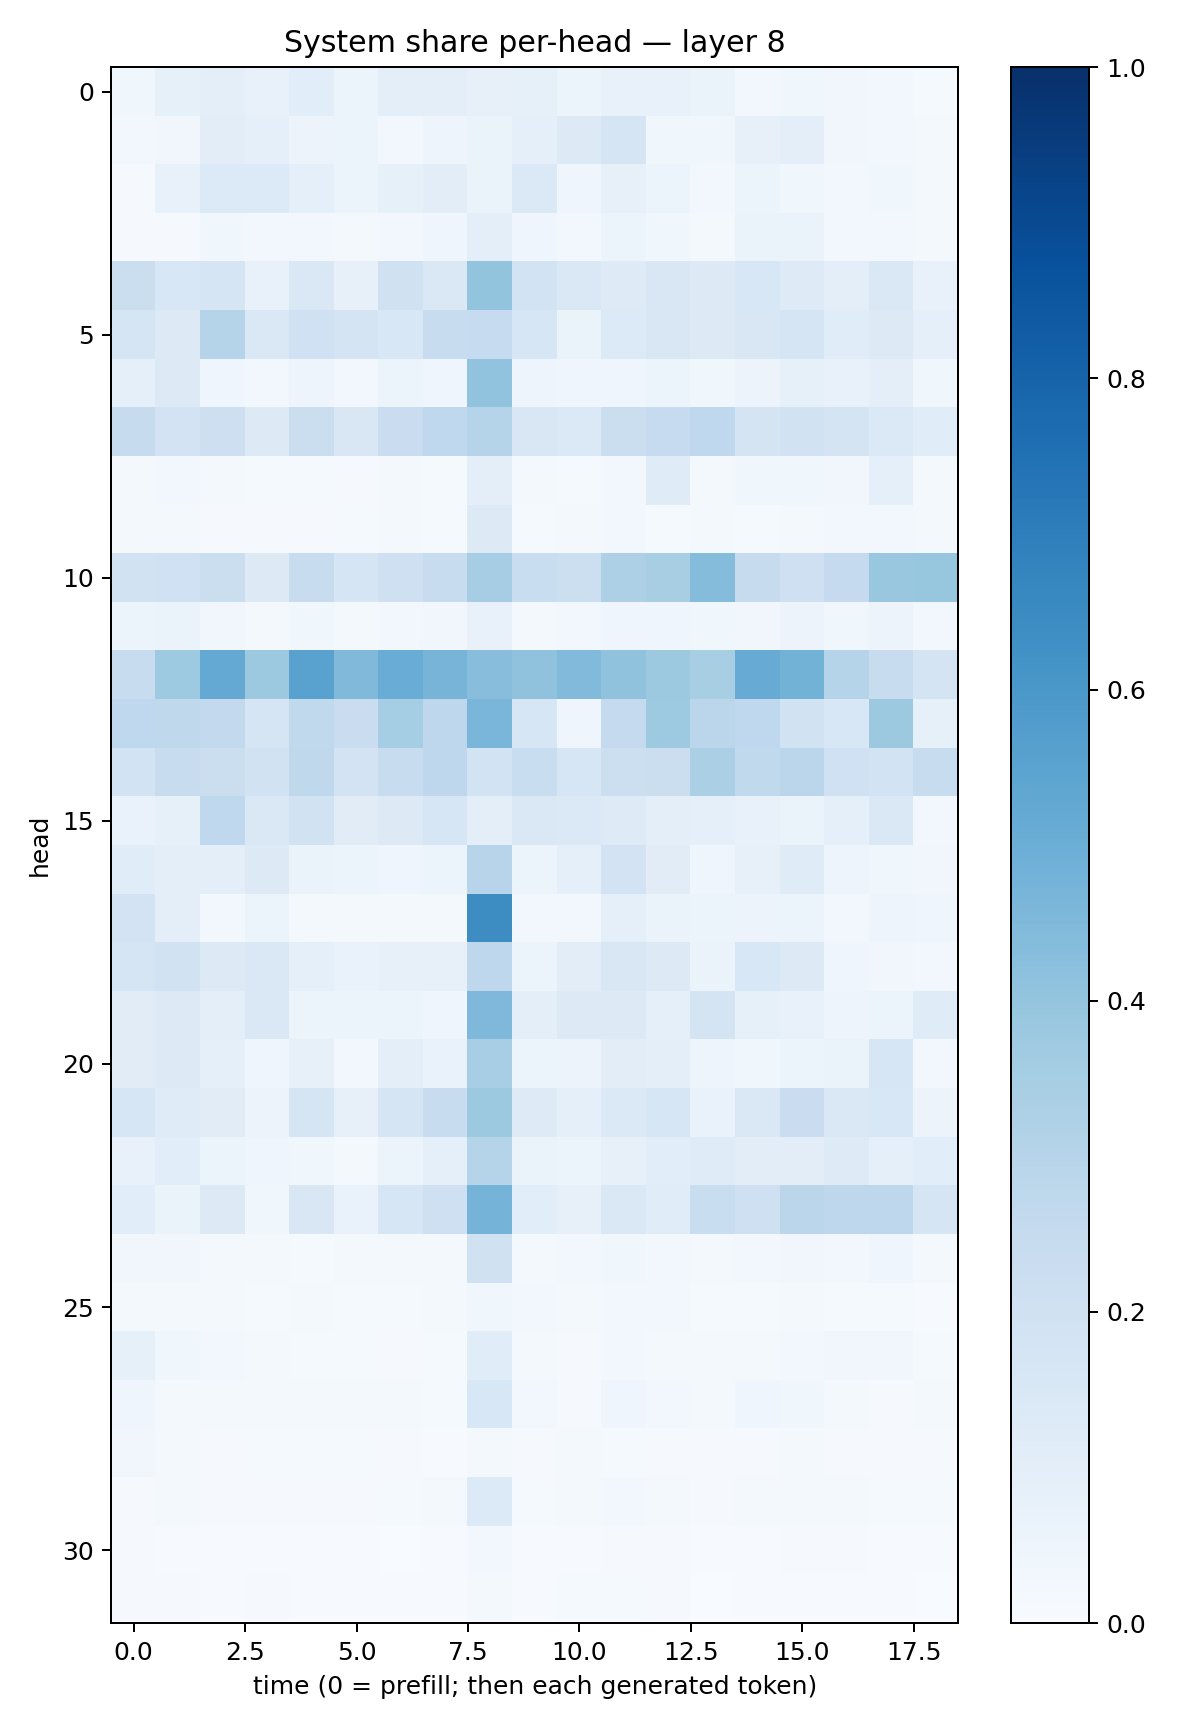

Source data for this figure (header and first rows):
0.036539093, 0.08518813, 0.09961594, 0.076023966, 0.10549961, 0.0588053, 0.10017408, 0.0969646, 0.080521055, 0.08295796, 0.06147345, 0.0780431, 0.07453395, 0.0660346, 0.025910642, 0.03699222, 0.033603285, 0.031075975, 0.012758534
0.02632, 0.03254, 0.1025, 0.09029, 0.05653, 0.06013, 0.02782, 0.04747, 0.06428, 0.09196, 0.132, 0.1674, 0.03679, 0.03594, 0.08073, 0.09879, 0.03211, 0.02777, 0.01719
0.009262, 0.07097, 0.1336, 0.1336, 0.0862, 0.06132, 0.08289, 0.103, 0.0657, 0.1388, 0.04513, 0.08111, 0.0595, 0.0293, 0.05878, 0.03586, 0.03117, 0.03558, 0.01987
0.009772, 0.01073, 0.03561, 0.0252, 0.02371, 0.01595, 0.02981, 0.04059, 0.09806, 0.0441, 0.02603, 0.05173, 0.03711, 0.01854, 0.06546, 0.06355, 0.02644, 0.02492, 0.01659
0.2216, 0.1543, 0.1673, 0.07765, 0.1467, 0.07839, 0.1962, 0.1412, 0.3986, 0.1862, 0.1479, 0.1248, 0.1504, 0.13, 0.1557, 0.122, 0.09856, 0.1418, 0.07325
0.1688, 0.1289, 0.3021, 0.1459, 0.2005, 0.176, 0.1546, 0.2405, 0.2498, 0.16, 0.06416, 0.1353, 0.1491, 0.1287, 0.1498, 0.1643, 0.1169, 0.1301, 0.09368
0.08952, 0.1285, 0.04241, 0.03122, 0.04825, 0.0241, 0.05094, 0.04315, 0.4053, 0.04965, 0.04169, 0.04444, 0.05918, 0.03884, 0.05557, 0.08246, 0.07247, 0.09407, 0.03843
0.2431, 0.1809, 0.2147, 0.1327, 0.2232, 0.1501, 0.2272, 0.2677, 0.303, 0.1488, 0.1372, 0.2247, 0.2463, 0.2668, 0.1796, 0.1915, 0.1765, 0.138, 0.1167
0.01961, 0.0309, 0.01675, 0.01224, 0.01352, 0.009504, 0.01877, 0.0147, 0.101, 0.01611, 0.0123, 0.02904, 0.1182, 0.01973, 0.03616, 0.03864, 0.0341, 0.09224, 0.02149
0.0223, 0.02202, 0.01123, 0.009543, 0.01126, 0.01479, 0.01873, 0.01291, 0.1309, 0.01375, 0.01788, 0.02872, 0.01526, 0.01593, 0.01552, 0.01755, 0.02681, 0.03007, 0.01744
0.1951, 0.1998, 0.2222, 0.1252, 0.2364, 0.1687, 0.2073, 0.2392, 0.35, 0.2339, 0.2161, 0.325, 0.3428, 0.4343, 0.2432, 0.2094, 0.2522, 0.3887, 0.3918
0.06091, 0.06375, 0.03453, 0.02281, 0.03733, 0.01609, 0.02373, 0.035, 0.07715, 0.01855, 0.02858, 0.04097, 0.04202, 0.03827, 0.03479, 0.05485, 0.03588, 0.05781, 0.0263
0.2408, 0.3718, 0.5212, 0.3781, 0.5537, 0.4464, 0.5039, 0.4691, 0.4285, 0.4081, 0.4419, 0.4075, 0.3757, 0.3412, 0.5087, 0.4785, 0.3044, 0.2378, 0.1769
0.2685, 0.2706, 0.2584, 0.1685, 0.2653, 0.228, 0.353, 0.275, 0.4624, 0.1599, 0.0437, 0.2518, 0.3721, 0.2822, 0.2694, 0.1914, 0.1525, 0.3767, 0.08581
0.1848, 0.2388, 0.2242, 0.1941, 0.2711, 0.1815, 0.2359, 0.2747, 0.1839, 0.2337, 0.1637, 0.2169, 0.2217, 0.3325, 0.2618, 0.2829, 0.2021, 0.1872, 0.2383
0.06765, 0.08574, 0.2689, 0.1462, 0.1897, 0.112, 0.1264, 0.1617, 0.09503, 0.1443, 0.1373, 0.1242, 0.09768, 0.0862, 0.07759, 0.06542, 0.09144, 0.1477, 0.03087
0.1149, 0.09855, 0.09427, 0.1265, 0.06405, 0.06231, 0.04613, 0.05877, 0.2938, 0.05378, 0.08836, 0.1832, 0.1112, 0.04182, 0.08189, 0.1181, 0.04701, 0.03871, 0.03239
0.1821, 0.1007, 0.02784, 0.05406, 0.018, 0.02073, 0.01845, 0.01647, 0.6422, 0.02862, 0.02482, 0.08653, 0.0641, 0.05459, 0.05792, 0.06039, 0.02669, 0.05057, 0.04156
0.1718, 0.1923, 0.1255, 0.1484, 0.09252, 0.06644, 0.08085, 0.07847, 0.2741, 0.06245, 0.104, 0.1492, 0.129, 0.06472, 0.1552, 0.131, 0.04214, 0.03189, 0.03096
0.1121, 0.1305, 0.09671, 0.1476, 0.06184, 0.06162, 0.0586, 0.04536, 0.4497, 0.09398, 0.1313, 0.1273, 0.09204, 0.1741, 0.0824, 0.07495, 0.04787, 0.06087, 0.119
0.1109, 0.1283, 0.09125, 0.04074, 0.08173, 0.03043, 0.09901, 0.06733, 0.3441, 0.0609, 0.05574, 0.1018, 0.101, 0.05077, 0.0389, 0.06215, 0.06556, 0.1596, 0.02923
0.1613, 0.1202, 0.112, 0.05479, 0.1665, 0.07988, 0.1647, 0.2345, 0.3785, 0.1228, 0.08935, 0.1389, 0.1636, 0.06824, 0.1417, 0.228, 0.1454, 0.1525, 0.05494
0.07214, 0.1065, 0.05914, 0.04259, 0.03856, 0.02326, 0.06023, 0.09084, 0.3039, 0.06515, 0.05091, 0.08083, 0.1062, 0.1172, 0.1053, 0.1024, 0.1236, 0.09264, 0.108
0.1074, 0.06582, 0.1257, 0.03844, 0.1508, 0.0672, 0.1616, 0.2036, 0.4728, 0.1069, 0.08114, 0.1425, 0.1166, 0.2341, 0.2039, 0.2815, 0.2752, 0.2762, 0.1697
0.03284, 0.03191, 0.01925, 0.01627, 0.01491, 0.01943, 0.01641, 0.01872, 0.196, 0.01951, 0.02778, 0.03654, 0.02839, 0.01654, 0.02725, 0.03276, 0.02712, 0.0447, 0.01845
0.01867, 0.01943, 0.01709, 0.01197, 0.02025, 0.01283, 0.01424, 0.01935, 0.03792, 0.02563, 0.02034, 0.02507, 0.02547, 0.01221, 0.012, 0.01676, 0.01327, 0.01284, 0.006298
0.08537, 0.03607, 0.02582, 0.01973, 0.01461, 0.01224, 0.01051, 0.01538, 0.1137, 0.0158, 0.01105, 0.02957, 0.0217, 0.02229, 0.01662, 0.02845, 0.03383, 0.03472, 0.01474
0.04227, 0.0228, 0.01713, 0.01647, 0.02117, 0.02006, 0.01899, 0.01504, 0.155, 0.02349, 0.01012, 0.04343, 0.02402, 0.02149, 0.03968, 0.03705, 0.01777, 0.008324, 0.01602
0.03409, 0.02022, 0.01102, 0.01213, 0.01232, 0.01508, 0.008613, 0.006991, 0.02166, 0.01159, 0.01603, 0.01474, 0.009501, 0.009325, 0.008472, 0.01598, 0.01129, 0.01081, 0.009098
0.01152, 0.02322, 0.01035, 0.00997, 0.01033, 0.01128, 0.01222, 0.01818, 0.1342, 0.01512, 0.01626, 0.02657, 0.0189, 0.01045, 0.01869, 0.01622, 0.02173, 0.01481, 0.01443
0.009726, 0.005534, 0.005153, 0.006102, 0.004961, 0.003997, 0.003429, 0.004388, 0.02748, 0.005037, 0.006418, 0.0116, 0.01027, 0.004552, 0.007566, 0.01069, 0.008993, 0.005939, 0.005804
0.0112, 0.01107, 0.007544, 0.00965, 0.006095, 0.004591, 0.005962, 0.005445, 0.02292, 0.006897, 0.01514, 0.01262, 0.009602, 0.003346, 0.006129, 0.007685, 0.006709, 0.006985, 0.003365
